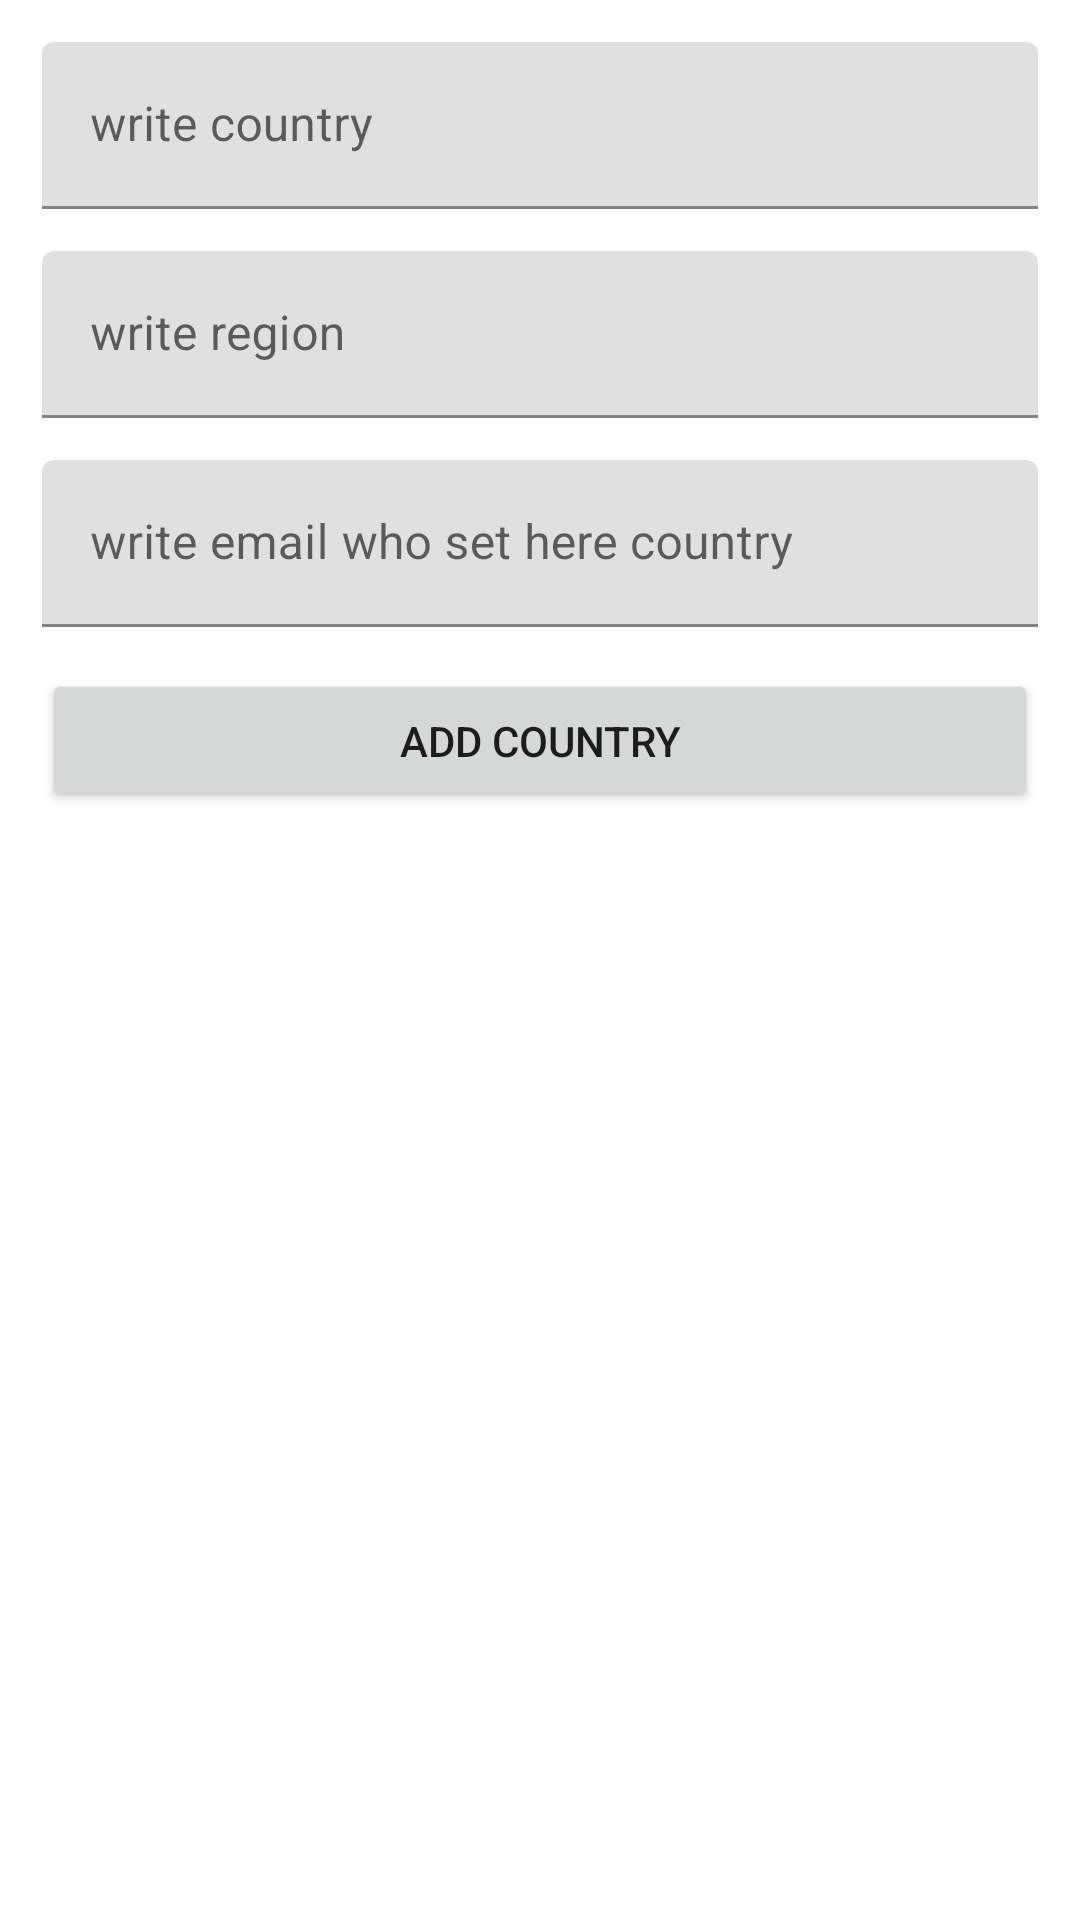

The Android layout XML behind this screen, and the referenced resources:
<!-- AndroidManifest.xml: application theme Theme.Countryy -->
<!-- res/layout/activity_editor.xml -->
<?xml version="1.0" encoding="utf-8"?>
<LinearLayout
    xmlns:android="http://schemas.android.com/apk/res/android"
    xmlns:app="http://schemas.android.com/apk/res-auto"
    xmlns:tools="http://schemas.android.com/tools"
    android:layout_width="match_parent"
    android:layout_height="match_parent"
    android:orientation="vertical"
    android:padding="14dp"
    tools:context=".EditorActivity">

    <com.google.android.material.textfield.TextInputLayout
        android:layout_width="match_parent"
        android:layout_height="wrap_content"
        android:layout_marginBottom="14dp">
        <EditText
            android:id="@+id/country"
            android:layout_width="match_parent"
            android:layout_height="wrap_content"
            android:inputType="textPersonName"
            android:hint="write country"

            />
    </com.google.android.material.textfield.TextInputLayout>
    <com.google.android.material.textfield.TextInputLayout
        android:layout_width="match_parent"
        android:layout_height="wrap_content"
        android:layout_marginBottom="14dp">
        <EditText
            android:id="@+id/region"
            android:layout_width="match_parent"
            android:layout_height="wrap_content"
            android:inputType="textPersonName"
            android:hint="write region"
            />
    </com.google.android.material.textfield.TextInputLayout>
    <com.google.android.material.textfield.TextInputLayout
        android:layout_width="match_parent"
        android:layout_height="wrap_content"
        android:layout_marginBottom="14dp">
        <EditText
            android:id="@+id/email"
            android:layout_width="match_parent"
            android:layout_height="wrap_content"
            android:inputType="textEmailAddress"
            android:hint="write email who set here country"
            />
    </com.google.android.material.textfield.TextInputLayout>
    <Button
        android:id="@+id/btn_save"
        android:layout_width="match_parent"
        android:layout_height="wrap_content"
        android:text="Add country" />
</LinearLayout>
<!-- resources referenced by this layout -->
<resources>
  <style name="Theme.Countryy" parent="Theme.MaterialComponents.DayNight.DarkActionBar">
          
          <item name="colorPrimary">@color/purple_500</item>
          <item name="colorPrimaryVariant">@color/purple_700</item>
          <item name="colorOnPrimary">@color/white</item>
          
          <item name="colorSecondary">@color/teal_200</item>
          <item name="colorSecondaryVariant">@color/teal_700</item>
          <item name="colorOnSecondary">@color/black</item>
          
          <item name="android:statusBarColor">?attr/colorPrimaryVariant</item>
          
      </style>
  <!-- not gathered from this repository: default colours our renderer supplied (Android Studio template values) -->
  <color name="purple_500">#FF6200EE</color>
  <color name="purple_700">#FF3700B3</color>
  <color name="teal_200">#FF03DAC5</color>
  <color name="teal_700">#FF018786</color>
  <color name="black">#FF000000</color>
  <color name="white">#FFFFFFFF</color>
</resources>
